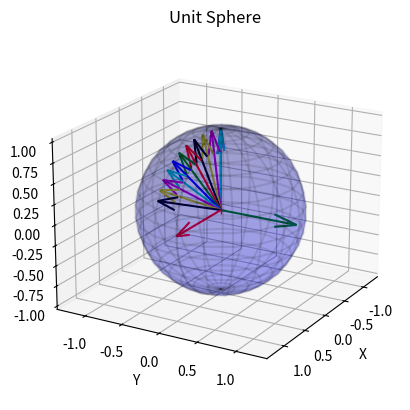

Recreate this plot in Python. (Note: this script raises an exception after producing the figure.)
import numpy as np
import matplotlib.pyplot as plt


def plot_vector(unit_vectors):
    # Create a figure and a 3D subplot
    fig = plt.figure()
    ax = fig.add_subplot(111, projection='3d')

    # Create spherical coordinates
    u = np.linspace(0, 2 * np.pi, 20)
    v = np.linspace(0, np.pi, 20)
    u, v = np.meshgrid(u, v)

    # Convert spherical coordinates to Cartesian coordinates for unit sphere
    x = np.cos(u) * np.sin(v)
    y = np.sin(u) * np.sin(v)
    z = np.cos(v)

    # Plot the unit sphere
    ax.plot_surface(x, y, z, color = 'b', alpha=0.2)
    
    #plot meshgrid
    ax.plot_wireframe(x, y, z, color = 'k', alpha=0.1)

    # Define a list of colors
    colors = ['r', 'g', 'b', 'c', 'm', 'y', 'k']
    # Plot unit vectors
    for i, unit_vector in enumerate(unit_vectors):
        # Normalize the vector to make it a unit vector
        unit_vector = unit_vector / np.linalg.norm(unit_vector)
        
        # Plot the unit vector as a quiver with a different color
        color = colors[i % len(colors)]  # Cycle through colors
        ax.quiver(0, 0, 0, unit_vector[0], unit_vector[1], unit_vector[2],color=color)

    # Plot the origin
    ax.plot([0], [0], [0], marker='+', color='r', label='Origin')

    # Set axis labels
    ax.set_xlabel('X')
    ax.set_ylabel('Y')
    ax.set_zlabel('Z')

    # Set plot title
    ax.set_title('Unit Sphere')
    ax.axis('equal')

    # Enable interactive rotation, panning, and zooming
    ax.view_init(elev=20, azim=30)
    ax.mouse_init()

    # Show the plot
    plt.show()

    return ax


def euler2rotm(euler_angs):
    roll = np.deg2rad(euler_angs[0])
    pitch = np.deg2rad(euler_angs[1])
    yaw = np.deg2rad(euler_angs[2])
    R_x = np.array([[1, 0, 0],
                    [0, np.cos(roll), -np.sin(roll)],
                    [0, np.sin(roll), np.cos(roll)]
                    ])

    R_y = np.array([[np.cos(pitch), 0, np.sin(pitch)],
                    [0, 1, 0],
                    [-np.sin(pitch), 0, np.cos(pitch)]
                    ])

    R_z = np.array([[np.cos(yaw), -np.sin(yaw), 0],
                    [np.sin(yaw), np.cos(yaw), 0],
                    [0, 0, 1]
                    ])

    R = R_z @ R_y @ R_x

    return R


class Quaternion:
    def __init__(self, x, y, z, w):
        self.x = x
        self.y = y
        self.z = z
        self.w = w

def to_quaternion(rpy):
    # rpy = np.deg2rad(rpy)
    rpy.roll = np.deg2rad(rpy.roll)
    rpy.pitch = np.deg2rad(rpy.pitch)
    rpy.yaw = np.deg2rad(rpy.yaw)

    cr = np.cos(rpy.roll * 0.5)
    sr = np.sin(rpy.roll * 0.5)
    cp = np.cos(rpy.pitch * 0.5)
    sp = np.sin(rpy.pitch * 0.5)
    cy = np.cos(rpy.yaw * 0.5)
    sy = np.sin(rpy.yaw * 0.5)

    q = Quaternion(
        sr * cp * cy - cr * sp * sy,
        cr * sp * cy + sr * cp * sy,
        cr * cp * sy - sr * sp * cy,
        cr * cp * cy + sr * sp * sy
    )

    return q

class EulerAngles:
    def __init__(self, roll, pitch, yaw):
        self.roll = roll
        self.pitch = pitch
        self.yaw = yaw

def to_euler_angles(q):
    angles = EulerAngles(0,0,0)

    # roll (x-axis rotation)
    sinr_cosp = 2 * (q.w * q.x + q.y * q.z)
    cosr_cosp = 1 - 2 * (q.x * q.x + q.y * q.y)
    angles.roll = np.arctan2(sinr_cosp, cosr_cosp)

    # pitch (y-axis rotation)
    sinp = np.sqrt(1 + 2 * (q.w * q.y - q.x * q.z))
    cosp = np.sqrt(1 - 2 * (q.w * q.y - q.x * q.z))
    angles.pitch = 2 * np.arctan2(sinp, cosp) - np.pi / 2

    # yaw (z-axis rotation)
    siny_cosp = 2 * (q.w * q.z + q.x * q.y)
    cosy_cosp = 1 - 2 * (q.y * q.y + q.z * q.z)
    angles.yaw = np.arctan2(siny_cosp, cosy_cosp)

    # Convert to degrees
    angles.roll = np.rad2deg(angles.roll)
    angles.pitch = np.rad2deg(angles.pitch)
    angles.yaw = np.rad2deg(angles.yaw)

    return angles

def quaternion_slerp(qstart, qend, t):
    # Compute the dot product between the two quaternions
    q0 = np.array([qstart.x, qstart.y, qstart.z, qstart.w])
    q1 = np.array([qend.x, qend.y, qend.z, qend.w])

    dot = np.dot(q0, q1)
    
    DOT_THRESHOLD = 0.9995
    if dot > DOT_THRESHOLD:
        # Linearly interpolate and normalize if inputs are too close
        result = q0 + t * (q1 - q0)
        result /= np.linalg.norm(result)
        return result
    
    # Clamp the dot product to stay within the domain of acos()
    dot = np.clip(dot, -1, 1)
    
    # Compute theta_0 and theta
    theta_0 = np.arccos(dot)
    theta = theta_0 * t
    
    # Compute intermediate quaternion v2
    v2 = q1 - q0 * dot
    v2 /= np.linalg.norm(v2)
    
    # Slerp interpolation
    result = q0 * np.cos(theta) + v2 * np.sin(theta)

    q_result = Quaternion(result[0], result[1], result[2], result[3])
    
    return q_result

z_ax = np.array([0, 0, 1])
y_ax = np.array([0, 1, 0])
x_ax = np.array([1, 0, 0]) 

rpy = np.array([62, 45, 50])  #destination RPY angles  ###Change values here###
plt_vec = z_ax #initial vector for plot

# Define start and end RPY angles (in degrees)
start_rpy = EulerAngles(0, 0, 0)
end_rpy = EulerAngles(rpy[0], rpy[1], rpy[2])

cont = 'Y'

while cont == 'Y':
    start_quat = to_quaternion(start_rpy)
    end_quat = to_quaternion(end_rpy)


    euls_list = [x_ax, y_ax, z_ax]
    # Perform Slerp interpolation for different values of t
    num_points = 10
    for i in range(num_points + 1):
        t = i / num_points
        interpolated_quat = quaternion_slerp(start_quat, end_quat, t)
        interpolated_rpy = to_euler_angles(interpolated_quat)
        # print(f"t = {t:.2f}, Interpolated RPY angles: {interpolated_rpy}")
        euls_list.append(euler2rotm(np.array([interpolated_rpy.roll, interpolated_rpy.pitch, interpolated_rpy.yaw]))@plt_vec)

    ax = plot_vector(euls_list)
    start_rpy = end_rpy
    plt_vec = euls_list[-1]
    cont = input("Continue? (Y/N): ")
    if cont == 'Y':
        rpy = np.array([float(input("Enter roll: ")), float(input("Enter pitch: ")), float(input("Enter yaw: "))])
        end_rpy = EulerAngles(rpy[0], rpy[1], rpy[2])
    
    #close the plot window
    # plt.close('all')


    




